Photos from the image-classification dataset "synthetic" in the GitHub repository SOLANKYYY/lunglens. Its 3 classes are: pattern irregular, pattern none, pattern round.

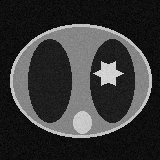
Label: pattern irregular

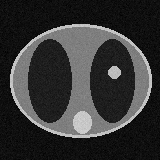
Label: pattern round

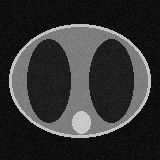
Label: pattern none

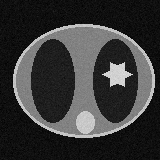
Label: pattern irregular

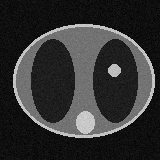
Label: pattern round

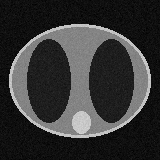
Label: pattern none
